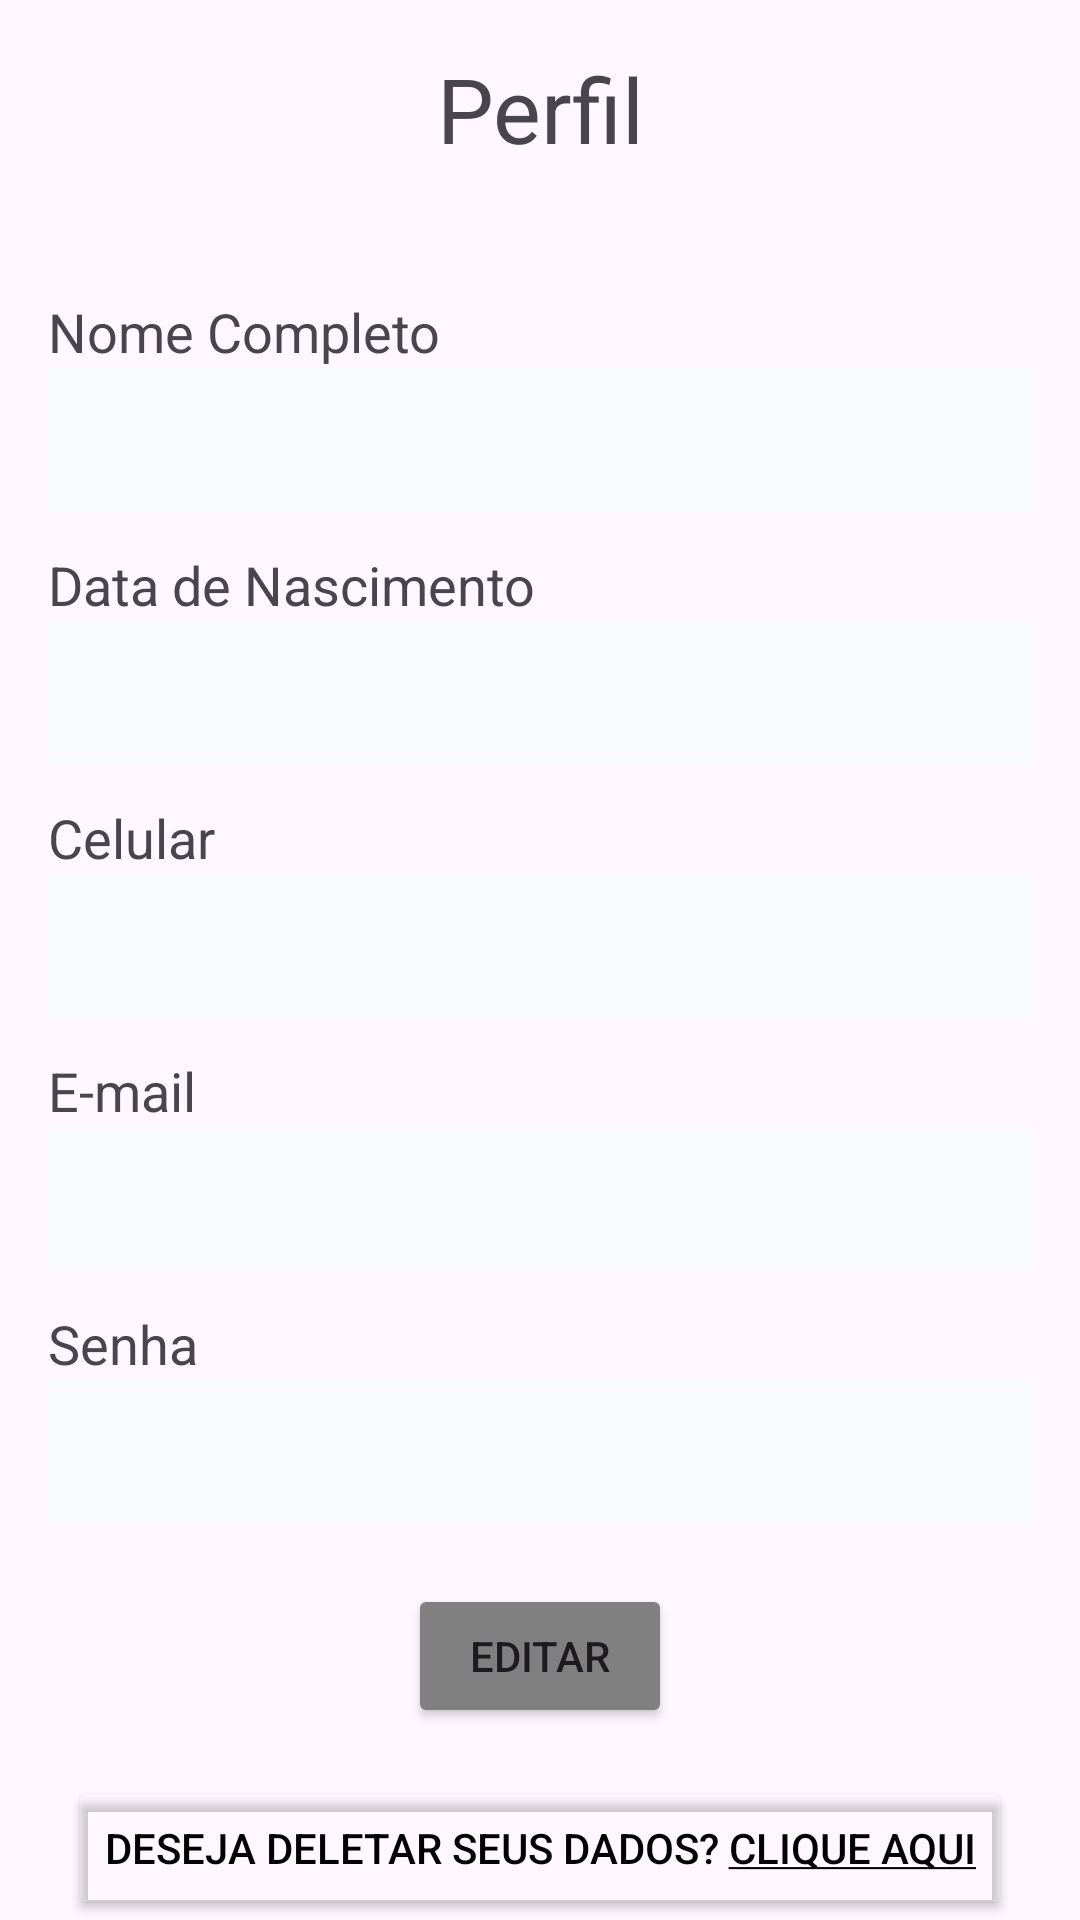

Here is an Android app screen rendered from its layout file. Give the layout XML and the strings, colors and styles it references.
<!-- AndroidManifest.xml: application theme Theme.Domenic_tech_app -->
<!-- res/layout/fragment_perfil_fragment.xml -->
<?xml version="1.0" encoding="utf-8"?>
<FrameLayout xmlns:android="http://schemas.android.com/apk/res/android"
    android:layout_width="match_parent"
    android:layout_height="match_parent">

    <LinearLayout
        android:layout_width="match_parent"
        android:layout_height="749dp"
        android:orientation="vertical"
        android:padding="16dp">

        <TextView
            android:layout_width="match_parent"
            android:layout_height="wrap_content"
            android:gravity="center"
            android:paddingBottom="12dp"
            android:text="Perfil"
            android:textSize="30dp" />

        <TextView
            android:layout_width="match_parent"
            android:layout_height="wrap_content"
            android:text="Nome Completo"
            android:labelFor="@+id/txt_nome_edit"
            android:layout_marginTop="30dp"
            android:textSize="18sp" />

        <EditText
            android:id="@+id/txt_nome_edit"
            android:layout_width="match_parent"
            android:layout_height="48dp"
            android:background="#F8FAFC" />

        <TextView
            android:layout_width="match_parent"
            android:layout_height="wrap_content"
            android:paddingTop="12dp"
            android:labelFor="@+id/txt_data_edit"
            android:text="Data de Nascimento"
            android:textSize="18sp" />

        <EditText
            android:id="@+id/txt_data_edit"
            android:layout_width="match_parent"
            android:layout_height="48dp"
            android:background="#F8FAFC" />

        <TextView
            android:layout_width="match_parent"
            android:layout_height="wrap_content"
            android:paddingTop="12dp"
            android:labelFor="@+id/celular_edit"
            android:text="Celular"
            android:textSize="18sp" />

        <EditText
            android:id="@+id/celular_edit"
            android:layout_width="match_parent"
            android:layout_height="48dp"
            android:background="#F8FAFC" />

        <TextView
            android:layout_width="match_parent"
            android:layout_height="wrap_content"
            android:paddingTop="12dp"
            android:text="E-mail"
            android:labelFor="@+id/email_edit"
            android:textSize="18sp" />

        <EditText
            android:id="@+id/email_edit"
            android:layout_width="match_parent"
            android:layout_height="48dp"
            android:background="#F8FAFC" />

        <TextView
            android:layout_width="match_parent"
            android:layout_height="wrap_content"
            android:paddingTop="12dp"
            android:labelFor="@+id/senha_edit"
            android:text="Senha"
            android:textSize="18sp" />

        <EditText
            android:id="@+id/senha_edit"
            android:layout_width="match_parent"
            android:layout_height="48dp"
            android:background="#F8FAFC"
            android:inputType="textPassword" />

        <Button
            android:id="@+id/btn_editar"
            android:layout_width="wrap_content"
            android:layout_height="wrap_content"
            android:layout_gravity="center"
            android:layout_marginTop="20dp"
            android:backgroundTint="#808080"
            android:text="Editar" />

        <Button
            android:id="@+id/btn_deletar_perfil"
            android:layout_width="wrap_content"
            android:layout_height="wrap_content"
            android:layout_gravity="center"
            android:layout_marginTop="16dp"
            android:backgroundTint="#00FFFFFF"
            android:text="@string/confirmar_deletar"
            android:textColor="@color/black" />
    </LinearLayout>

</FrameLayout>
<!-- resources referenced by this layout -->
<resources>
  <string name="confirmar_deletar">Deseja deletar seus dados? <u>Clique aqui</u></string>
  <style name="Theme.Domenic_tech_app" parent="Base.Theme.Domenic_tech_app" />
  <style name="Base.Theme.Domenic_tech_app" parent="Theme.Material3.DayNight.NoActionBar">
          
          
      </style>
  <!-- not gathered from this repository: default colours our renderer supplied (Android Studio template values) -->
  <color name="black">#FF000000</color>
</resources>
